pico-8 play session: hold ← + tap ❎, after a click and taps of 🅾, ❎, 🅾+❎, 🅾 in the second before t = 0

[t = 1 s] hold ← ~1s, tap ❎ ~2×
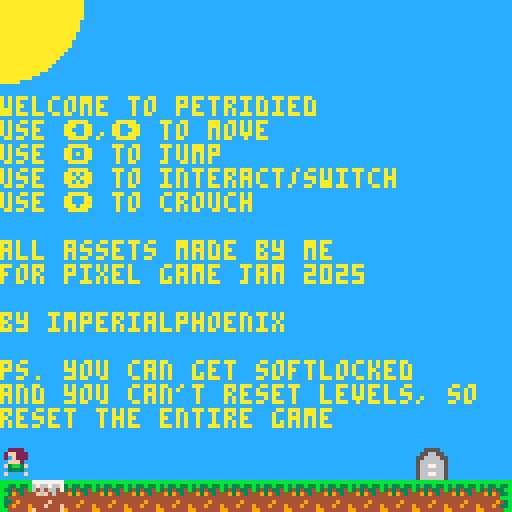

pico-8 cartridge
version 42
__lua__
function _init()
	levelx,levely = 0,0
	music(0)
	
	local lvldata = lvlinit(levelx,levely)
	spawn = lvldata[1]
	levers = lvldata[2]
	plates = lvldata[3]
	gates = lvldata[4]
	grave = lvldata[5]
	
	players = {plrinit(spawn)}
	playerno = 1
	player = players[playerno]
	player.active = true
end

function _update60()
	if (btn(➡️) or btn(⬅️)) and not player.crouching then 
		if not player.running then
			player.running = true
			player.sprite = 2
		end
			
		if btn(➡️) then
			player.velx = 1
			player.fx = false
		
		else
			player.velx = -1
			player.fx = true
			
		end
		
	else
		player.running = false
	end
	
	if btn(🅾️) then  -- jump
		if player.onplat and player.crouching then
			player.onplat = false
			player.vely = player.gravity
			player.y += 8
		elseif player.onground or player.onplat then
			if player.jmp_cooldown == 0 then
				player.vely = -player.jump_force
				player.onground = false
				player.onplat = false
				player.jmp_cooldown = 30
				sfx(0)
			end
		end
	end
	if btn(⬇️) then  -- crouch
		player.crouching = true
	else
		player.crouching = false
	end
	
	-- switch players / interact
	if btn(❎) and player.cooldown == 0 then -- use/die
		local interacted = false
		-- levers
		for i in all(levers) do
			if (flr(player.x/8) == flr(i.x/8) or
							flr((player.x+7)/8) == flr(i.x/8)) and
						flr(player.y/8) == flr(i.y/8) then
				if not i.active then
					i.active = true
					open_gate(gates, i.id)
				else
					i.active = false
					close_gate(gates, i.id)
				end
				sfx(4)
				interacted = true
			end
		end
		
		-- grave / next level
		if (flr(player.x/8)*8 == grave.x or flr((player.x+7)/8)*8 == grave.x) and 
					flr(player.y/8)*8 == grave.y then	
			levelx += 16
			if levelx > 127 then
				levely += 16
				levelx = 0
			end
			lvlreset(levelx, levely)
			interacted = true
		end
		
		-- plates
		if mget(flr(player.x/8),flr(player.y/8)) == 47 or
					mget(flr((player.x+7)/8),flr(player.y/8)) == 47 then	
			interacted = true
		end				
		
		-- switch
		if not interacted then
			player.active = false		
			playerno += 1
			if (playerno > count(players)) playerno = 1
			player = players[playerno]
			player.active = true
			mset(flr(player.x/8),flr(player.y/8),0)
			player.solid = false
			sfx(2)
		end
		player.cooldown = 10
	end
	
	-- player loop
	for i in all(players) do
		if i.active then
			if player.running then
				player.first_frame = 1
				player.last_frame = 4
				player.ani_speed = 10
			else
				player.velx = 0 
				player.sprite = 1
				player.ani_speed = 0
			end
		else
			if i.vely != 0 then
				i.sprite = 6
			elseif not i.solid then
				if flr(i.x/8 + 1)*8 - i.x > i.x+7 - flr(i.x/8+1)*8 then
					mset(flr(i.x/8),flr(i.y/8),6)
					i.x,i.y = flr(i.x/8)*8,flr(i.y/8)*8
				else
					mset(flr((i.x+7)/8),flr(i.y/8),6)
					i.x,i.y = flr((i.x+7)/8)*8,flr(i.y/8)*8
				end
				i.sprite = 0
				i.solid = true
			end
			i.ani_speed = 0
			i.velx = 0
			if (i.vely < 0) i.vely = 0
			if not i.onground and i.solid then
				mset(flr(i.x/8),flr(i.y/8),0)
				i.solid = false
				i.sprite = 6
			end
		end
		
		if i.vely < 3 and not i.onground then
			i.vely += i.gravity
		end
		
		move(levelx, levely, i)
	end
	
	--pressure plates
	for plate in all(plates) do
		local activated = false
		for i in all(players) do
			if (flr(i.x/8) == flr(plate.x/8) or
							flr((i.x+7)/8) == flr(plate.x/8)) and
							flr(i.y/8) == flr(plate.y/8) then
				activated = true
				break
			end
		end
			
		if activated and not plate.active then
			plate.active = true
			open_gate(gates, plate.id)
			sfx(4)
		elseif not activated and plate.active then
			plate.active = false
			close_gate(gates, plate.id)					
		end		
	end
	
	
	
	--death
	if fget(mget(flr(player.x/8),flr(player.y/8)),3) or
			 fget(mget(flr((player.x+7)/8),flr(player.y/8)),3) then
			 playerno = player:die(playerno, players, spawn)
			 player = players[playerno]
				player.active = true
				player.cooldown = 0
	end
	
	--status
	
	if player.cooldown > 0 then
		player.cooldown -= 1
	end
	
	if player.jmp_cooldown > 0 then
		player.jmp_cooldown -= 1
	end
	
	if player.onground or player.onplat then
		player.vely = 0
		player.y = flr(player.y/8)*8
	end
	
	-- player animation
	if player.velx != 0 then
		if player.stimer >= player.ani_speed then
			player.sprite += 1
			if player.sprite > player.last_frame then
				player.sprite = player.first_frame
			end
			player.stimer = 0
		end
		player.stimer += 1
	else
		player.stimer = 0
		player.sprite = 1
	end
	
	if player.crouching then
		player.sprite = 5
	end
	
	if not (player.onground or player.onplat) then
		player.sprite = 2
	end
end

function _draw()
	camera()
	cls(12)
	circfill(0,0,20,10)
	camera(levelx*8,levely*8)
	if levelx == 0 and levely == 0 then
		print("\n\n\n\nwelcome to petridied")
		print("use ⬅️,➡️ to move")
		print("use 🅾️ to jump")
		print("use ❎ to interact/switch")
		print("use ⬇️ to crouch")
		print("\nall assets made by me")
		print("for pixel game jam 2025")
		print("\nby imperialphoenix")
		print("\nps. you can get softlocked")
		print("and you can't reset levels, so")
		print("reset the entire game")
	end
	map()
	for i in all(players) do
		spr(i.sprite, i.x, i.y,1,1,i.fx,i.fy)
	end
	for i in all(levers) do
		if i.active then 
			spr(14,i.x,i.y)
		else 
			spr(30,i.x,i.y)
		end
	end
	for i in all(plates) do
		if i.active then 
			spr(31,i.x,i.y)
		else 
			spr(15,i.x,i.y)
		end
	end
	spr(45,grave.x,grave.y)
	if levelx == 112 and levely == 16 then
		camera()
		print("\n\n\n\nthanks for playing!")
		print("wish had more levels but \nexams say otherwise :(")
		print("this is the test level lol")
	end
end
-->8
-- player --

function plrinit(spawn)
	local player = {
-- position --
		x = spawn.x, 
		y = spawn.y,
-- flipping --
		fx = false,
		fy = false,
-- sprite animation --
		first_frame = 1,
		last_frame = 1,
		ani_speed = 0,
		sprite = 1,
		stimer = 1,
-- physics --
		velx = 0,
		vely = 0,
		jump_force = 3,
		gravity = 0.2,
-- status --
		active = false,
		solid = false,
		running = false,
		crouching = false,
		onground = true,
		onplat = false,
		cooldown = 0,
		jmp_cooldown = 0,
-- functions --
		die = function(self, playerno, players, spawn)
			self.active = false
			self.velx = 0
			self.vely = 0
			if fget(mget(flr(self.x/8),flr(self.y/8)),3) then
				mset(flr(self.x/8),flr(self.y/8),0)
			end
			if fget(mget(flr((self.x+7)/8),flr(self.y/8)),3) then
				mset(flr((self.x+7)/8),flr(self.y/8),0)
			end
			add(players, plrinit(spawn))		
			playerno = count(players)
			sfx(1)
			return playerno
		end,
	}
	return player
end
-->8
-- collision --
function tile(x, y)
	return {flr(x/8), flr(y/8)}
end

function flagof(x,y)
	return fget(mget(x/8,y/8))
end

function issolid(x,y)
	return fget(mget(x/8,y/8),0)
end

function isplat(x,y)
	return fget(mget(x/8,y/8),1)
end

function move(sx, sy, go) --game object

	go.x += go.velx
	go.y += go.vely
	
	-- flags
	local tlf = flagof(go.x, go.y)
	local trf = flagof(go.x+7, go.y)
	local blf = flagof(go.x, go.y+7)
	local brf = flagof(go.x+7, go.y+7)

	-- solids
	local tl = tlf == 1
	local tr = trf == 1
	local bl = blf == 1
	local br = brf == 1
	
	--right of block
	if (tl or bl) and not (tr or br) then
		--from above
		if (bl or br) and not (tl or tr) then
			if (flr(go.x/8)*8+7 - go.x) > (go.y+7 - flr((go.y+7)/8)*8) then
				go.y = (tile(go.x, go.y+7)[2]-1)*8
				go.onground = true
				go.vely = 0
			else
				go.x = (tile(go.x, go.y)[1]+1)*8
			end
		--from below	
		elseif (tl or tr) and not (bl or br) then
			if (flr(go.x/8)*8+7 - go.x) > (flr(go.y/8)*8+7 - go.y) then
				go.y = (tile(go.x, go.y)[2]+1)*8
				go.vely = 0
			else
				go.x = (tile(go.x, go.y)[1]+1)*8
			end
		--from side
		else
			go.x = (flr(go.x/8)+1)*8
		end
	
	--left of block
	elseif (tr or br) and not (tl or bl) then
		--from above
		if (bl or br) and not (tl or tr) then
			if (go.x+7 - flr((go.x+7)/8)*8) > (go.y+7 - flr((go.y+7)/8)*8) then			
			 go.y = (tile(go.x, go.y+7)[2]-1)*8
				go.onground = true
				go.vely = 0
			else
			 go.x = (tile(go.x+7, go.y)[1]-1)*8
			end
			
		--from below
		elseif (tl or tr) and not (bl or br) then

			if (go.x+7 - flr((go.x+7)/8)*8) > (flr(go.y/8)*8+7 - go.y) then
				go.y = (tile(go.x+7, go.y)[2]+1)*8
				go.vely = 0
			else
				go.x = (tile(go.x+7, go.y)[1]-1)*8
			end
		else
			go.x = flr(go.x/8)*8
		end
	--middle of block
	else
		--above
		if bl and br then
			go.y = flr(go.y/8)*8
			go.onground = true
			go.vely = 0
		--below
		elseif tl and tr then
			go.y = (flr(go.y/8)+1)*8
			go.vely = 0
		end
	end
	
	-- world borders
	if (go.x < sx*8) go.x = sx*8
	if (go.x + 7 > (sx+15)*8 + 7) go.x = (sx+15)*8
	if (go.y < sy*8) go.y = sy*8
	if (go.y + 7 > (sy+15)*8 + 7) go.y = (sy+15)*8
	
	-- onground or not
	if issolid(go.x,go.y+8) or issolid(go.x+7,go.y+8) then
	 go.onground = true
	else
		go.onground = false
	end
	
	if go.vely > 0 and (isplat(go.x,go.y+8) or isplat(go.x+7,go.y+8)) then
		go.onplat = true
	else
		go.onplat = false
	end
end
-->8
-- level init --

function lvlinit(sx, sy)
	local spawn = {x=0,y=0}
	local plates = {}
	local levers = {}
	local gates = {}
	local grave = {x=0,y=0}
	for i=sx,sx+15 do
		for j=sy,sy+15 do
			if mget(i,j) == 46 then --spawn
				spawn.x,spawn.y=i*8,(j-1)*8
			elseif 32 <= mget(i,j) and mget(i,j) <= 34 then
				add(levers, {x=i*8,y=j*8,active=false,id=34-mget(i,j)})
				mset(i,j,0)
			elseif 48 <= mget(i,j) and mget(i,j) <= 50 then
				add(levers, {x=i*8,y=j*8,active=true,id=34-mget(i,j)}) 
				mset(i,j,0)
			elseif 35 <= mget(i,j) and mget(i,j) <= 37 then
				add(plates, {x=i*8,y=j*8,active=false,id = 37-mget(i,j)})
				mset(i,j,0)
			elseif 51 <= mget(i,j) and mget(i,j) <= 53 then
				add(gates, {x=i*8,y=j*8,open=false,id=53-mget(i,j)})
				mset(i,j,29)
			elseif mget(i,j) == 45 then
				grave.x,grave.y=i*8,j*8
				mset(i,j,0)
			end
		end
	end

	return {spawn,levers,plates,gates,grave}
end

function lvlreset(sx, sy)
	sfx(3)
	local lvldata = lvlinit(sx,sy)
	spawn = lvldata[1]
	levers = lvldata[2]
	plates = lvldata[3]
	gates = lvldata[4]
	grave = lvldata[5]
	
	players = {plrinit(spawn)}
	playerno = 1
	player = players[playerno]
	player.active = true
end

-->8
-- gates --
function open_gate(gates, id)
	for gate in all(gates) do
		if gate.id == id then
			mset(gate.x/8,gate.y/8,47)
			mset(gate.x/8,gate.y/8-1,47)
			if mget(gate.x/8,gate.y/8-2) == 13 then
				mset(gate.x/8,gate.y/8-2,29)
			end 
		end
	end
end

function close_gate(gates, id)
	for gate in all(gates) do
		if gate.id == id then
			if mget(gate.x/8,gate.y/8-2) == 29 then
				mset(gate.x/8,gate.y/8-2,13)
			end
			mset(gate.x/8,gate.y/8-1,13)
			mset(gate.x/8,gate.y/8,29)
		end
	end
end
__gfx__
00000000000000000022220000000000002222000000000000000000000000000000000000000000bbbbbbbbbbbbbbbbbbbbbbbb576666650000000000000000
00000000002222000222ff20002222000222ff200000000000000000000000000000000000000000bb33b33b3b33b33b3b33b33b576666650000000000000000
000000000222ff200222f0200222ff200222f0200022220000333300000000000000000000000000b334334b3434334b343433bb576666650000000000000000
000000000222f020002fff000222f020002fff000222ff2003331130000000000000000000000000bb394344493943444939433b576666650800000000000000
00000000002fff000f3bb3f0002fff000f3bb3f00222f02003331030000000000000000000000000b34444444444444444444bbb576666650060000000000000
000000000f3bb3f0003333000f3bb3f0003f3300002fff0000311100000000000000000000000000b3349444444494444444943b576666650007000000000000
00000000003333000f0000f000333300000000000f3bb3f001899810000000000000000000000000b3494449444944494449433b576666650555555005555550
0000000000f00f000000000000f00f00000000000033330000888800000000000000000000000000bb44444994444449944444bb576666650576665005788650
99444499994444999944449999444499994444999944449999444499000000000000000000000000bb344494444444944444443b576666650000000000000000
49944990499449904994499449944994499449940994499409944994000000000000000000000000b3344444494444444944433b576666650000000000000000
00000000004000000040000000000000000004000000040000000000000000000000000000000000b34949444449494444494bbb576666650000000000000000
00000000040000000400000000000000000000400000004000000000000000000000000000000000b3344444444444444444443b576666650000008000000000
00000000900000009000000000000000000000090000000900000000000000000000000000000000bbb4444494444444944443bb576666650000060000000000
00000000000000000000000000000000000000000000000000000000000000000000000000000000b3944449449444494494443b576666650000700000000000
00000000000000000000000000000000000000000000000000000000000000000000000000000000bb34944444449444444493bb577676650555555000000000
00000000000000000000000000000000000000000000000000000000000000000000000000000000b3444444944444449444443b555555550576665005555550
00000770000007770000077700000770000007770000077700000000000000000000000000000000bb344494000000004444443b005555007777777700000000
00000070000000070000000700000070000000070000000700000000000000000000000000000000b3344444000000004944433b055665506766766700000000
00000070000007770000077700000070000007770000077700000000000000000000000000000000b34949440000000044494bbb556666556464664700000000
08000070080007000800000700000070000007000000000700000000000000000000000000000000b3344444000000004444443b566666654f6f464400000000
00600777006007770060077700000777000007770000077700000000000000000000000000000000bbb4444400055000944443bb566776654444444400000000
00070000000700000007000000000000000000000000000000000000000000000000000000000000b3944449005775004494443b566666654444f44400000000
05555550055555500555555005555550055555500555555000000000000000000000000000000000bb33944405766650444433bb56677665444f444f00000000
05766650057666500576665005788650057886500578865000000000000000000000000000000000bbbb34445766666594493bbb56666665f444444f00000000
77000000777000007770000057667765576677755766777500000000000000000000000000000000000000000000000000000000000000000000000000000000
07000000007000000070000057666765576666755766667500000000000000000000000000000000000000000000000000000000000000000000000000000000
07000000777000007770000057666765576677755766777500000000000000000000000000000000000000000000000000000000000000000000000000000000
07000080700000800070008057666765576676655766667500000000000000000000000000000000000000000000000000000000000000000000000000000000
77700600777006007770060057667775576677755766777500000000000000000000000000000000000000000000000000000000000000000000000000000000
00007000000070000000700057666665576666655766666500000000000000000000000000000000000000000000000000000000000000000000000000000000
05555550055555500555555057767665577676655776766500000000000000000000000000000000000000000000000000000000000000000000000000000000
05766650057666500576665055555555555555555555555500000000000000000000000000000000000000000000000000000000000000000000000000000000
__gff__
0000000000000100000001010101040002020202020202000000010101010400040404000000000000000108010001000404040101010000000000000000000000000000000000000000000000000000000000000000000000000000000000000000000000000000000000000000000000000000000000000000000000000000
0000000000000000000000000000000000000000000000000000000000000000000000000000000000000000000000000000000000000000000000000000000000000000000000000000000000000000000000000000000000000000000000000000000000000000000000000000000000000000000000000000000000000000
__map__
00000000000000000000000000000000000000000000000000000000000000000000000000000000000d0000000000000000000000000000000000000000000000000000000000000000000000000000000000000000000000000000000000000000000000000000000000000000000000000000000000000000000000000000
00000000000000000000000000000000000000000000000000000000000000000000000000000000000d0000000000000000000000000000000000000000000000000000000000000000000000000000000000000000000000000000000000000000000000000000000000000000000000000000000000000000000000000000
00000000000000000000000000000000000000000000000000000000000000000000000000000000000d0000000000000000000000000000000000000000000000000000000000000000000000000000000000000000000000000000000000000000000000000000000000000000000000000000000000000000000000000000
00000000000000000000000000000000000000000000000000000000000000000000000000000000000d00000000000000000000000000000000000000000000000000000000000000000000000000000000000000000000000000000000000000000000000000000000000000000000000000000000000000002b2b2b000000
00000000000000000000000000000000000000000000000000000000000000000000000000000000000d0000000000000000000000000000000000000000000000000000000000000000000000000000000000000000000000000a0b0b0b0b0c000000000000000000000000000000002e1213131313131313130b0b0b0b0b0c
00000000000000000000000000000000000000000000000000000000000000000000000000000000000d000000000000000000000000000000000000000000000a0b0b0b2e0c00000000000000000000000000000000000000000d000000001c000000000000000000000000000000001a0000000000000000000d0d0d00001c
00000000000000000000000000000000000000000000000000000000000000000000000000000000000d0000000000000000000000000a0b0b0c0000000000001a1b1b1b1b1c0000000000000000000000000000000000000000340000002d1c00000000000000000000000000002d001a0000000000000000000d0d0d00001c
00000000000000000000000000000000000000000000000000000000000000000000000000000000000d0000000000000000000000001a1b1b1c0000000000001a000000001c00000000000000000000000000000000000000151b1b1b1b1b1c000000000000000000000000000b0b0b1a0000000000000000000d0d0d00001c
00000000000000000000000000000000000000000000000000000000000000000000000000000000000d0000000000000000000000001a1b1b1c0000000000001a000000201c000000000a0b0b0b0b0c000000000000000000000d000000001c000000000000000000000000002b2b2b1a0000000000000000000d0d0d00001c
00000000000000000000000000000000000000000000000000000000000000000000000000000000000d0000000000000000000000001a1b1b1c0000000000001a0000001b1c000000001a1b1b00001c00000000000000000000330000002b1c000000000000000000000000000b0b0b1a0000000000000000000d0d0d00001c
00000000000000000000000000000000000000000000000000000000000000002b000000230000000033000000002d000000240000001a1b1b1c000000002d001a000000211c000000001a1b1b00001c000000000000000000001b1b1b1b1b1c000000000000000000000000000000001a0000000000000000000d0d0d00001c
0000000000000000000000000000000000000000000000000000000000000a0c0a2e0b0b0b0b0b0b0b0b0b0b0b0b0b0c0a2e0b1213152a1b1b2c1213140a0b0c1a1100001b1c000000001a1b1b00001c000000000000000000000d000000001c000000000000000000000000000000001a0000000000000000000d0d0d00001c
00000000000000000000000000000000000000000000000000000000002b2d1c1a1b1b1b1b1b1b1b1b1b1b1b1b1b1b1c1a00000000000d00000d00000000001c1a000000001c000000002a1b1b00001c00000000002400230025350000002b1c000000000000000000000000002b2b2b1a232425000000000000353433002d1c
000000000000000000000000000000000a2e0b0b0b0b0b0b0b0b0b0b0b0b0b1c1a1b1b1b1b1b1b1b1b1b1b1b1b1b1b1c1a00000000000d00000d00001613141c1a0000000000000000000d000d00001c0a0b2e0b0b0b0b0b0b0b0b0b0b0b0b1c0a0b0b2e0b0b0b0b0b0b0b0b0b0b0b0c1a0b0b0b0b0b0b0b0b0b0b0b0b0b0b1c
000000000000000000000000002d00001a1b1b1b1b1b1b1b1b1b1b1b1b1b1b1c1a1b1b1b1b1b1b1b1b1b1b1b1b1b1b1c1a200000000033002b3400000000001c1a2b0000000000000000330034002d1c1a1b1b1b1b1b1b1b1b1b1b1b1b1b1b1c1a1b1b1b1b1b1b1b1b1b1b1b1b1b1b1c1a1b1b1b1b1b1b1b1b1b1b1b1b1b1b1c
0a2e0b0b0b0b0b0b0b0b0b0b0b0b0b0c1a1b1b1b1b1b1b1b1b1b1b1b1b1b1b1c1a1b1b1b1b1b1b1b1b1b1b1b1b1b1b1c1a1b1b1b1b1b1b1b1b1b1b1b1b1b1b1c1a1b1b1b1b1b0b0b0b0b0b0b0b0b0b1b1a1b1b1b1b1b1b1b1b1b1b1b1b1b1b1c1a1b1b1b1b1b1b1b1b1b1b1b1b1b1b1c1a1b1b1b1b1b1b1b1b1b1b1b1b1b1b1c
000000000000000000000d0d0d000000000000000000000000000000000000000000000000000000000000000000000000000000000000000000000000000d000000000000000000000000000000000000000000000000000000000000000d000000000000000000000000000000000000000000000000000000000000000000
000000000000000000000d0d0d000000000000000000000000000000000000000000000000000000000000000000000000000000000000000000000000000d000000000000000000000000000000000000000000000000000000000000000d000000000000000000000000000000000000000000000000000000000000000000
000000000000000000000d0d0d000000000000000000000000000000000000000000000000000000000000000000000000000000000000000000000000000d000000000000000000000000000000000000000000000000000000000000000d0000000000000000000000000a0b0b0b0c00000000000000000000000000000000
000000000000000000000d0d0d000000000000000000000000000000000000000000000000000000000000000000000000000000000000000000000000000d000000000000000000000000000000000000000000000000000000000000000d0000000000000000000000000d0d00001c00000000000000000000000000000000
000000000000000000000d0d0d0000000000000000000000000a0b0b0b0b0b0c0000000000000000000000000000000000000000000000000000000000000d000000000000000000000000000000000000000000000000000000000000000d0000000000000000000000000d0d00001c000000000000000000000000002d0000
000000000000002b2b2b333435002d000000000000000000000d0d000000001c0000000000000000000000000000000000000000000000000000000000000d0000000000000000000000000000002d000000000000000000000000000024332d00000000000000000000000d0d00001c000000000000000000000000000a0b0c
2e12131313140a0b0b0b0b0b0b0b0b0c00000000000000000035340000002d1c000000000000000000000000000000000000000000000000000000000000332d00000000000000000000000000000b0c00000000000000000000000000150a0c00002b2b230000000000003435002d1c0000000000000a0c0000000000000000
1a00000000001a1b1b1b1b1b1b1b1b1c0000000000000000151b1b1b1b1b1b1c000000000000000000200000000000000a2e0c00000000000a0b0d0d0d0d0d0c0a2e000000000000000000000000001c00000000000000000000000000001b1c0a2e0b0b0b0b0d0d0d0d0d1b1b1b1b1c0000000000000d0d0000000000000000
1a00000000001a1b1b1b1b1b1b1b1b1c0000000000000000001b00000d00001c0a0b2e0b0d0d0d0d0d0b0b0d0d0d0b0c1a1b1b0c000000001a1b34343434341c1a00000000000000000000000000001c00000000000000000000000000001b1c1a1b1b1b1b1b33333333331b1b1b1b1c0000000000000d0d0000000000000000
1a00000000001a1b1b1b1b1b1b1b1b1c0000000000000000001b00003400251c1a1b1b1b33333333331b1b3434341b1c1a1b1b1b0c0000001a1b000000002b1c1a00000000000000000000000000001c00000000000000000000000000151b1c1a1b1b1b1b1b00000000001b1b1b1b1c0000000000000d0d0000000000000000
1a00000000001a1b1b1b1b1b1b1b1b1c0000000000000000151b00151b1b1b1c1a1b1b1b00000000001b1b0000001b1c1a1b1b1b1b0c00002a1b001b1b1b1b1c1a00000000000000000000000000001c00000000000000000000000000001b1c1a1b1b1b1b1b00000000001b1b1b1b1c00000000000033350000000000000000
1a00000000001a1b1b1b1b1b1b1b1b1c0000000000000000000d00000000001c1a1b1b1b00000000001b1b0000001b1c1a00000000000d00000000000000001c1a00000000000000000000000000001c0a0b0b00000000000000000000001b1c1a1b1b1b1b1b00000000001b1b1b1b1c2b00250000000a0c2b20000000000000
1a00232425001a1b1b1b1b1b1b1b1b1c00002300002b2b00003300000000241c1a1b1b1b200024002b1b1b002d001b1c1a2000210000350c000000000000221c1a2b2b2b2b2b2b2b2b2b2b2b2b2b2b1c1a000d00000000000000000000151b1c1a1b1b1b1b1b23002400251b1b1b1b1c0a0b0c1213142a1b0b0c000000000024
1a0b0b0b0b0b1b1b1b1b1b1b1b1b1b1c2e0b0b0b0b0b0b0b0b1b1b1b1b1b1b1c1a1b1b1b1b1b1b1b1b1b1b1b1b1b1b1c1a1b1b1b1b1b1b1b0b0b0b0b0b0b0b1c1a0b0b0b0b0b0b0b0b0b0b0b0b0b0b1c1a000d00000000000000000000001b1c1a1b1b1b1b1b0b0b0b0b0b1b1b1b1b1c1a1b1c0000000d0d00000000000a2e0c
1a1b1b1b1b1b1b1b1b1b1b1b1b1b1b1c1a1b1b1b1b1b1b1b1b1b1b1b1b1b1b1c1a1b1b1b1b1b1b1b1b1b1b1b1b1b1b1c1a1b1b1b1b1b1b1b1b1b1b1b1b1b1b1c1a1b1b1b1b1b1b1b1b1b1b1b1b1b1b1c1a23342b000000000000000000001b1c1a1b1b1b1b1b1b1b1b1b1b1b1b1b1b1c1a1b1c00000033340000002b2b1a1b1c
1a1b1b1b1b1b1b1b1b1b1b1b1b1b1b1c1a1b1b1b1b1b1b1b1b1b1b1b1b1b1b1c1a1b1b1b1b1b1b1b1b1b1b1b1b1b1b1c1a1b1b1b1b1b1b1b1b1b1b1b1b1b1b1c1a1b1b1b1b1b1b1b1b1b1b1b1b1b1b1c1a1b1b1b1b1b1b2e1b1b1b1b1b1b1b1c1a1b1b1b1b1b1b1b1b1b1b1b1b1b1b1c1a1b1b0b0b0b0b0b0b0b0b0b0b1b1b1c
